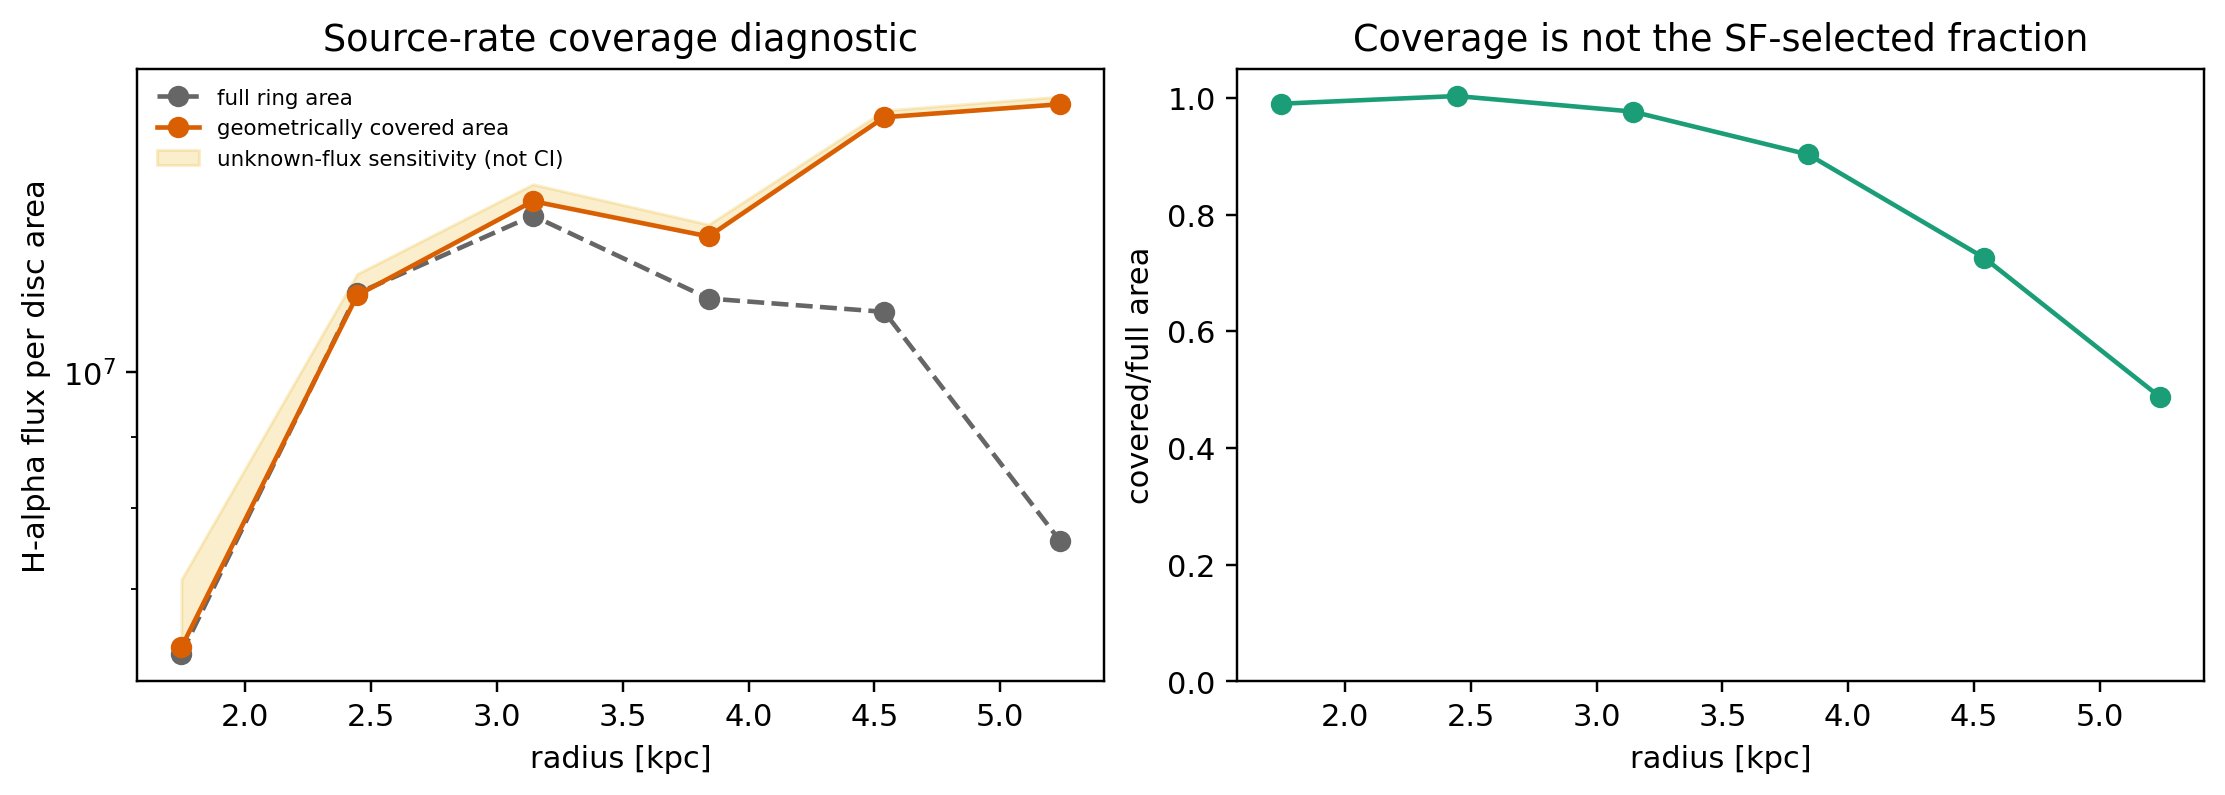

The data file committed next to this chart (first rows):
radius_kpc, full_area_kpc2, covered_area_kpc2, qualified_Halpha_flux, SF_cells, quiet_cells, unknown_cells, covered_area_surface_density, unknown_flux_sensitivity_scenario
1.746057654963252492e+00, 7.662262384638492740e+00, 7.585200000000000387e+00, 4.826462408509439230e+07, 1.017000000000000000e+03, 6.520000000000000000e+02, 4.380000000000000000e+02, 6.362999536610028706e+06, 7.506759782745460980e+05
2.444480716948553845e+00, 1.072716733849389037e+01, 1.076039999999999885e+01, 1.221560652011324465e+08, 2.013000000000000000e+03, 5.210000000000000000e+02, 4.550000000000000000e+02, 1.135237214240478538e+07, 4.058023568333204021e+05
3.142903778933855197e+00, 1.379207229234929066e+01, 1.346759999999999735e+01, 1.784871001380648911e+08, 2.878000000000000000e+03, 2.490000000000000000e+02, 6.140000000000000000e+02, 1.325307405462479778e+07, 3.739900606372330221e+05
3.841326840919156105e+00, 1.685697724620466786e+01, 1.522080000000000055e+01, 1.903699406735078990e+08, 3.509000000000000000e+03, 1.380000000000000000e+02, 5.810000000000000000e+02, 1.250722305486622825e+07, 2.481398693722586322e+05
4.539749902904457457e+00, 1.992188220006011079e+01, 1.446479999999999677e+01, 2.200976992526073158e+08, 3.244000000000000000e+03, 3.800000000000000000e+02, 3.940000000000000000e+02, 1.521609004290466197e+07, 1.709589769681856269e+05
5.238172964889759697e+00, 2.298678715391548621e+01, 1.121039999999999992e+01, 1.742574619760186076e+08, 2.592000000000000000e+03, 1.380000000000000000e+02, 3.840000000000000000e+02, 1.554426799900258705e+07, 1.987372109143755515e+05
